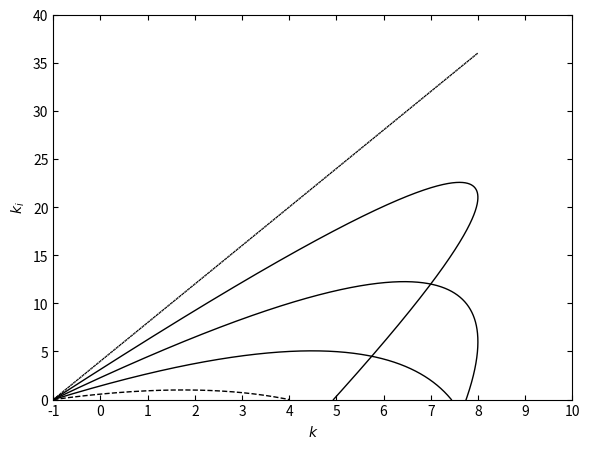

Source code (Python):
"""Reproduce Fig. 2 of Astrom & Hagglund, "The future of PID control",
Control Engineering Practice 9 (2001) 1163-1175.

Source: PID.pdf, page 3 (journal page 1165).
Caption: "Stability regions for G(s) = 1/(s+1)^4 for kd = 0 (dashed),
          5, 10, 15 and 20 (dotted)."

The stability boundary is the paper's Eq. (8). Writing G(iw) = r(w) e^{i phi(w)},
the boundary of the stability region in the (k, ki) plane is

    k  = -cos(phi(w)) / r(w)
    ki = w^2 kd - w sin(phi(w)) / r(w)

traced as w goes from 0 upward. For G(s) = 1/(s+1)^4:

    r(w)   = 1 / (1 + w^2)^2
    phi(w) = -4 arctan(w)

Axis calibration was recovered from the PDF raster, not assumed: tick pixel
positions give k in [-1, 10] and ki in [0, 40], and the four ki = 0 crossings
predicted by Eq. (8) (k = 4.00, 7.44, 7.75, 4.94 for kd = 0, 5, 10, 15) land on
the detected curve endpoints to within 1 pixel.
"""

import numpy as np
import matplotlib.pyplot as plt

K_LIM = (-1.0, 10.0)
KI_LIM = (0.0, 40.0)


def stability_boundary(kd, w_max=4.0, n=200_000):
    """Boundary of the stability region in the (k, ki) plane, Eq. (8)."""
    w = np.linspace(1e-9, w_max, n)
    r = 1.0 / (1.0 + w**2) ** 2
    phi = -4.0 * np.arctan(w)

    k = -np.cos(phi) / r
    ki = kd * w**2 - w * np.sin(phi) / r
    return k, ki


def clipped(k, ki):
    """Mask the branch that stays inside the plotted axes."""
    inside = (
        (k >= K_LIM[0]) & (k <= K_LIM[1]) & (ki >= KI_LIM[0]) & (ki <= KI_LIM[1])
    )
    # Keep only the first contiguous run starting at w -> 0, so the curve is not
    # rejoined after it leaves the axes.
    if not inside.any():
        return k[:0], ki[:0]
    first = np.argmax(inside)
    end = first
    while end < len(inside) and inside[end]:
        end += 1
    return k[first:end], ki[first:end]


def main():
    cases = [
        (0, dict(linestyle="--")),
        (5, dict(linestyle="-")),
        (10, dict(linestyle="-")),
        (15, dict(linestyle="-")),
        (20, dict(linestyle=":")),
    ]

    fig, ax = plt.subplots(figsize=(6.0, 4.6))

    for kd, style in cases:
        k, ki = clipped(*stability_boundary(kd))
        ax.plot(k, ki, color="black", linewidth=1.0, **style)

    ax.set_xlim(*K_LIM)
    ax.set_ylim(*KI_LIM)
    ax.set_xticks(np.arange(-1, 11, 1))
    ax.set_yticks(np.arange(0, 45, 5))
    ax.set_xlabel("$k$")
    ax.set_ylabel("$k_i$")
    ax.tick_params(direction="in", top=True, right=True)
    for side in ("top", "right", "bottom", "left"):
        ax.spines[side].set_visible(True)
        ax.spines[side].set_linewidth(0.8)

    fig.tight_layout()
    fig.savefig("fig2_reproduction.png", dpi=200)
    print("wrote fig2_reproduction.png")

    # Reported check values, for comparison against the printed figure.
    for kd, _ in cases:
        k, ki = stability_boundary(kd)
        inside = (ki >= 0) & (k >= K_LIM[0])
        zero = np.where(np.diff(np.sign(ki)) != 0)[0]
        crossing = k[zero[0]] if len(zero) else float("nan")
        print(
            f"kd={kd:2d}  max ki = {ki[inside].max():6.2f}   "
            f"ki=0 crossing at k = {crossing:5.2f}"
        )


if __name__ == "__main__":
    main()
